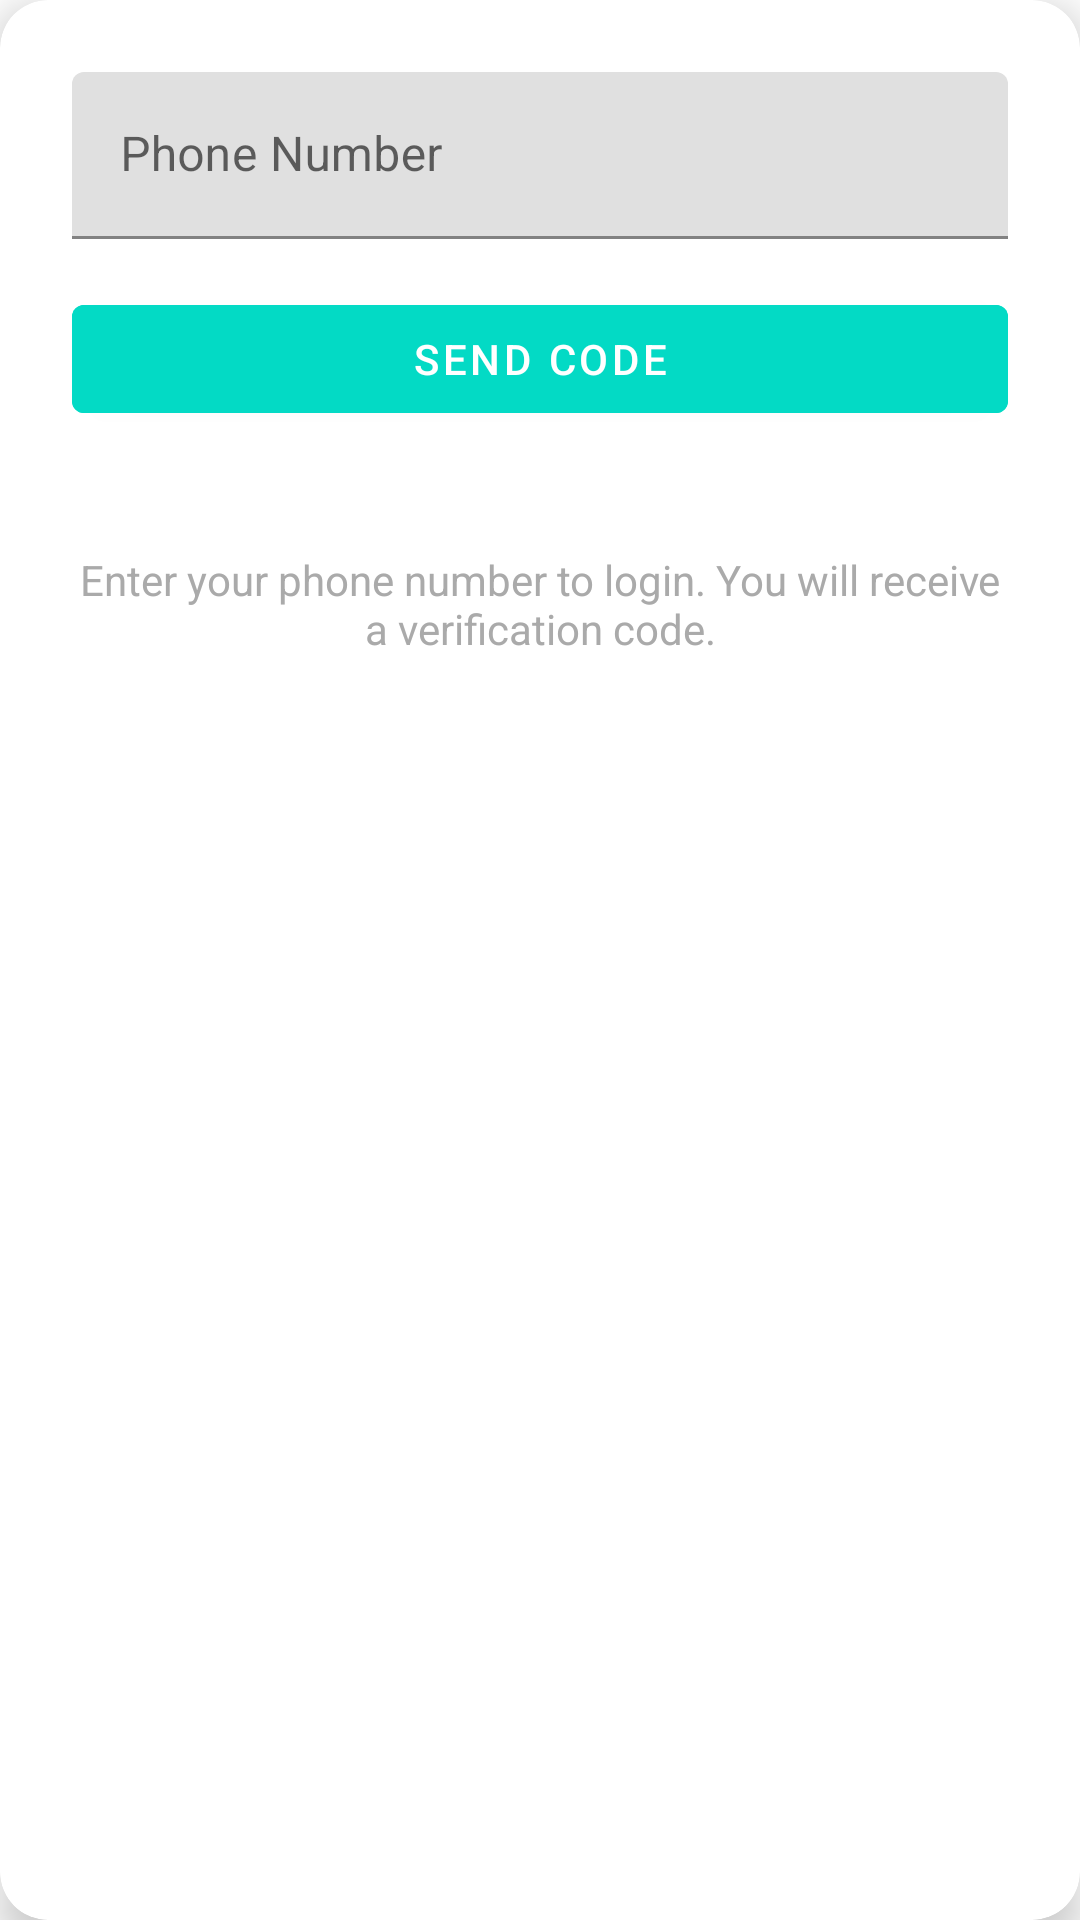

Here is an Android app screen rendered from its layout file. Give the layout XML and the strings, colors and styles it references.
<!-- AndroidManifest.xml: application theme AppTheme -->
<!-- res/layout/fragment_login.xml -->
<com.google.android.material.card.MaterialCardView
    xmlns:android="http://schemas.android.com/apk/res/android"
    xmlns:app="http://schemas.android.com/apk/res-auto"
    android:layout_width="wrap_content"
    android:layout_height="wrap_content"
    android:layout_gravity="center"
    android:layout_margin="24dp"
    app:cardCornerRadius="16dp"
    app:cardElevation="8dp"
    app:cardBackgroundColor="@android:color/white">

    <LinearLayout
        android:id="@+id/contentLayout"
        android:layout_width="wrap_content"
        android:layout_height="wrap_content"
        android:orientation="vertical"
        android:gravity="center"
        android:padding="24dp"
        android:clipToPadding="false">

        <com.google.android.material.textfield.TextInputLayout
            android:layout_width="match_parent"
            android:layout_height="wrap_content"
            android:hint="Phone Number">
            <com.google.android.material.textfield.TextInputEditText
                android:id="@+id/phoneInput"
                android:layout_width="match_parent"
                android:layout_height="wrap_content"
                android:inputType="phone"
                android:textColor="@color/black"
                android:focusedByDefault="true"
                />
        </com.google.android.material.textfield.TextInputLayout>

        <com.google.android.material.button.MaterialButton
            android:id="@+id/sendCodeButton"
            style="@style/CustomButtonStyle"
            android:layout_width="match_parent"
            android:layout_height="wrap_content"
            android:layout_marginTop="16dp"
            android:text="Send Code" />

        <com.google.android.material.textfield.TextInputLayout
            android:layout_width="match_parent"
            android:layout_height="wrap_content"
            android:layout_marginTop="16dp"
            android:hint="Verification Code">
            <com.google.android.material.textfield.TextInputEditText
                android:id="@+id/codeInput"
                android:layout_width="match_parent"
                android:layout_height="wrap_content"
                android:inputType="number"
                android:visibility="gone" />
        </com.google.android.material.textfield.TextInputLayout>

        <com.google.android.material.button.MaterialButton
            android:id="@+id/verifyButton"
            style="@style/CustomButtonStyle"
            android:layout_width="match_parent"
            android:layout_height="wrap_content"
            android:layout_marginTop="16dp"
            android:text="Verify Code"
            android:visibility="gone" />

        <TextView
            android:id="@+id/pdfExplanationText"
            android:layout_width="match_parent"
            android:layout_height="wrap_content"
            android:text="Enter your phone number to login. You will receive a verification code."
            android:textAlignment="center"
            android:textColor="@android:color/darker_gray"
            android:layout_marginTop="24dp"
            android:textSize="14sp" />
    </LinearLayout>
</com.google.android.material.card.MaterialCardView>
<!-- resources referenced by this layout -->
<resources>
  <color name="black">#FF000000</color>
  <style name="CustomButtonStyle" parent="Widget.MaterialComponents.Button">
          <item name="android:backgroundTint">@color/teal_200</item>
          <item name="android:textColor">@color/white</item>
      </style>
  <style name="AppTheme" parent="Theme.MaterialComponents.DayNight.NoActionBar">
          
          <item name="colorPrimary">@color/purple_500</item>
          <item name="colorPrimaryVariant">@color/purple_700</item>
          <item name="colorOnPrimary">@color/white</item>
          <item name="colorSecondary">@color/teal_200</item>
          <item name="colorSurface">@color/white</item>
      </style>
  <color name="teal_200">#FF03DAC5</color>
  <color name="white">#FFFFFFFF</color>
  <color name="purple_500">#FF6200EE</color>
  <color name="purple_700">#FF3700B3</color>
</resources>
